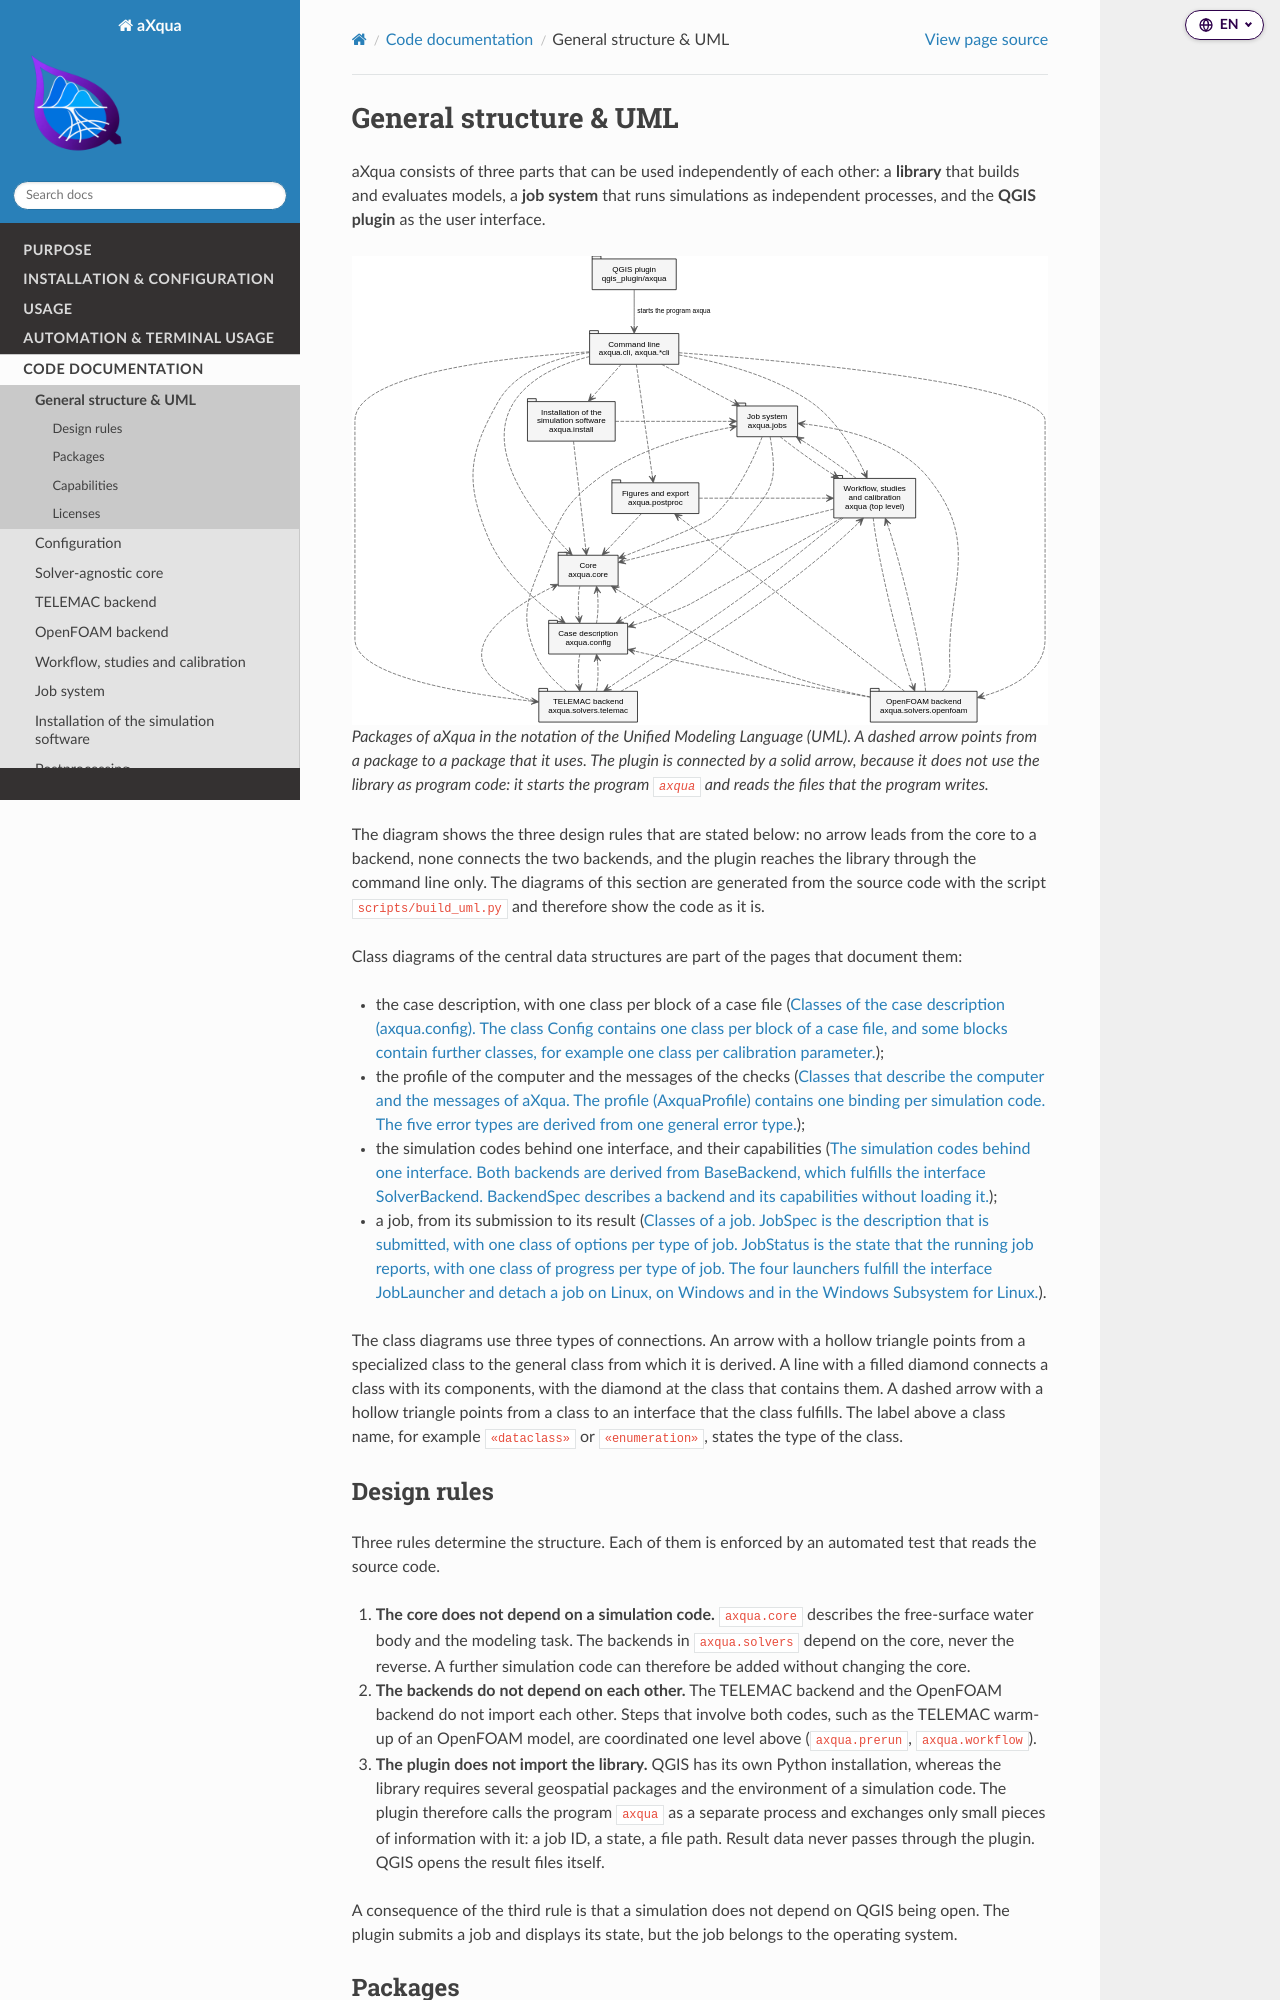

repository: sschwindt/aXqua · page: code/structure-uml.html · generator: sphinx

General structure & UML
=======================

aXqua consists of three parts that can be used independently of each other: a **library** that builds and evaluates models, a **job system** that runs simulations as independent processes, and the **QGIS plugin** as the user interface.

.. figure:: ../img/uml-packages.svg
   :alt: UML package diagram of aXqua
   :width: 100%

   Packages of aXqua in the notation of the Unified Modeling Language (UML). A dashed arrow points from a package to a package that it uses. The plugin is connected by a solid arrow, because it does not use the library as program code: it starts the program ``axqua`` and reads the files that the program writes.

The diagram shows the three design rules that are stated below: no arrow leads from the core to a backend, none connects the two backends, and the plugin reaches the library through the command line only. The diagrams of this section are generated from the source code with the script ``scripts/build_uml.py`` and therefore show the code as it is.

Class diagrams of the central data structures are part of the pages that document them:

* the case description, with one class per block of a case file (:ref:`uml-case`);
* the profile of the computer and the messages of the checks (:ref:`uml-computer`);
* the simulation codes behind one interface, and their capabilities (:ref:`uml-backends`);
* a job, from its submission to its result (:ref:`uml-jobs`).

The class diagrams use three types of connections. An arrow with a hollow triangle points from a specialized class to the general class from which it is derived. A line with a filled diamond connects a class with its components, with the diamond at the class that contains them. A dashed arrow with a hollow triangle points from a class to an interface that the class fulfills. The label above a class name, for example ``«dataclass»`` or ``«enumeration»``, states the type of the class.

Design rules
------------

Three rules determine the structure. Each of them is enforced by an automated test that reads the source code.

#. **The core does not depend on a simulation code.** ``axqua.core`` describes the free-surface water body and the modeling task. The backends in ``axqua.solvers`` depend on the core, never the reverse. A further simulation code can therefore be added without changing the core.
#. **The backends do not depend on each other.** The TELEMAC backend and the OpenFOAM backend do not import each other. Steps that involve both codes, such as the TELEMAC warm-up of an OpenFOAM model, are coordinated one level above (``axqua.prerun``, ``axqua.workflow``).
#. **The plugin does not import the library.** QGIS has its own Python installation, whereas the library requires several geospatial packages and the environment of a simulation code. The plugin therefore calls the program ``axqua`` as a separate process and exchanges only small pieces of information with it: a job ID, a state, a file path. Result data never passes through the plugin. QGIS opens the result files itself.

A consequence of the third rule is that a simulation does not depend on QGIS being open. The plugin submits a job and displays its state, but the job belongs to the operating system.
